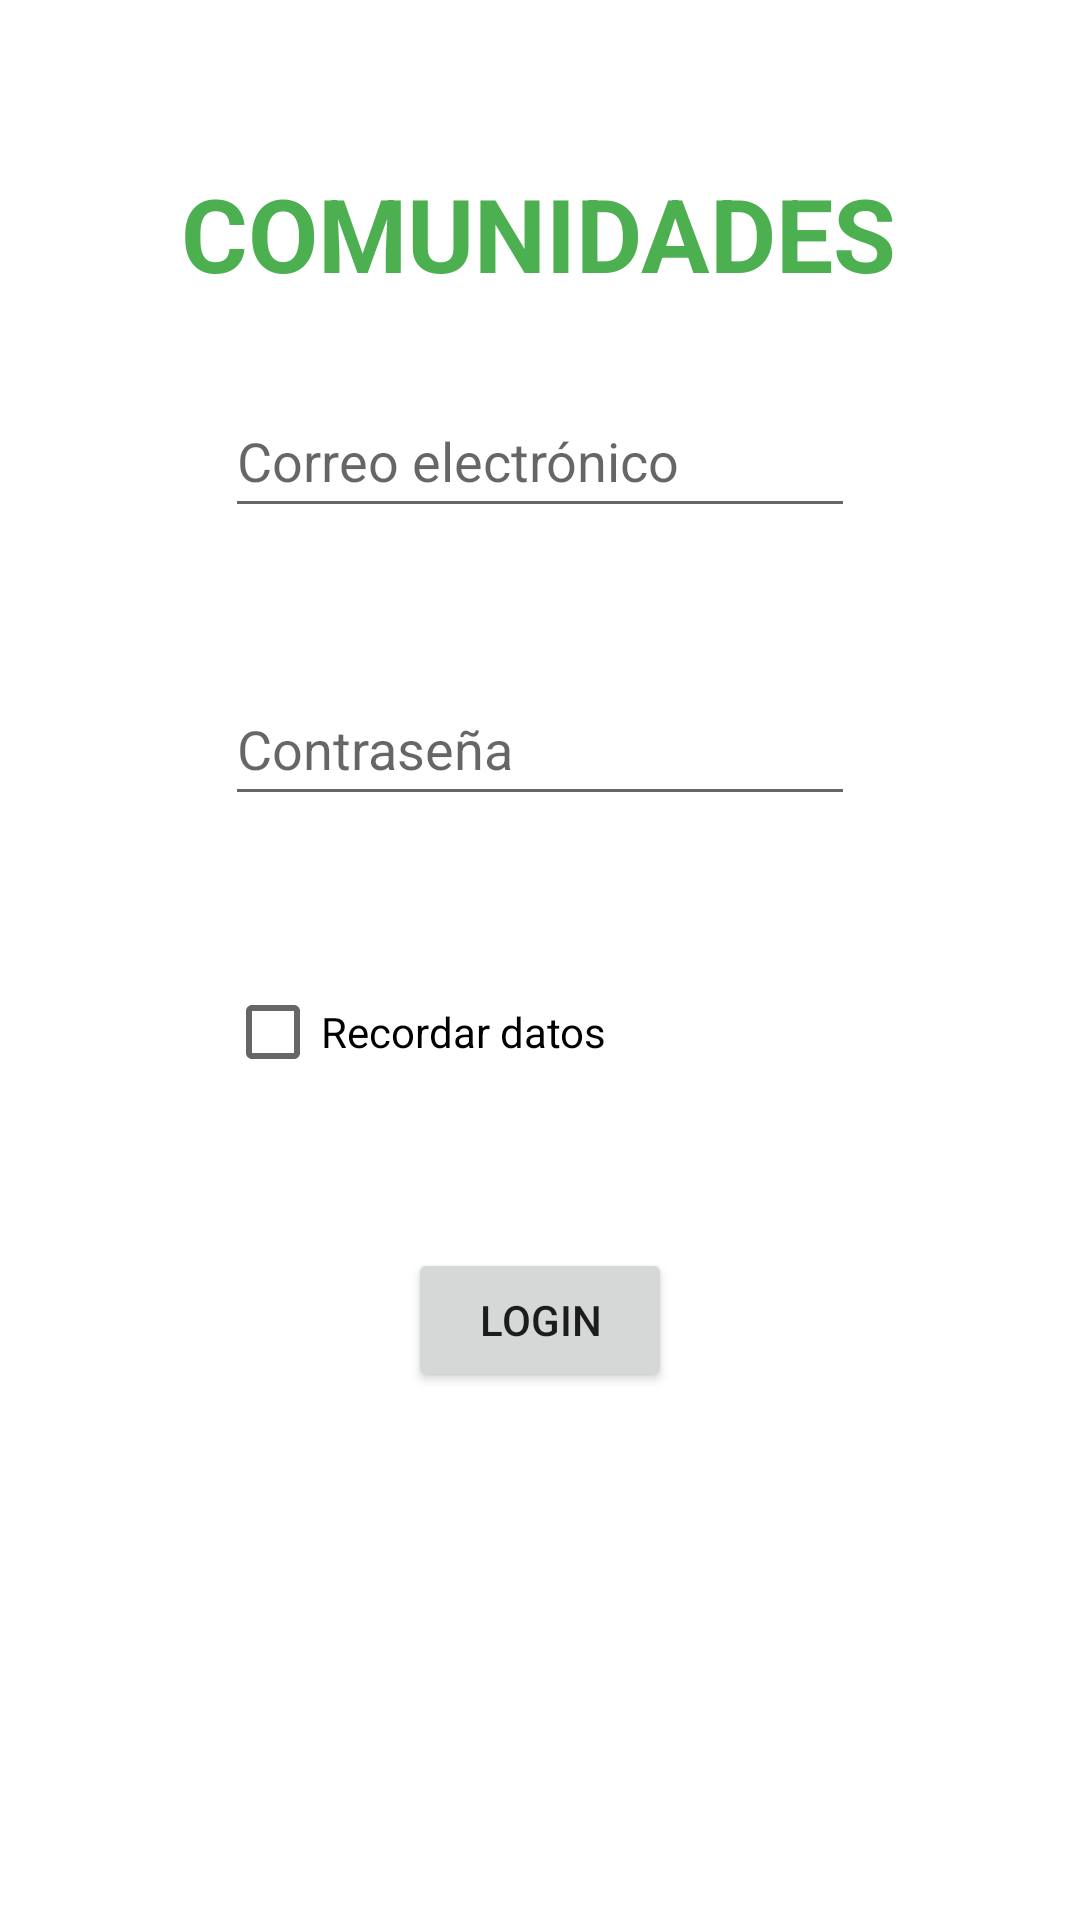

Android layout source for this screen:
<!-- AndroidManifest.xml: application theme Theme.BanderasSQLite -->
<!-- res/layout/activity_login.xml -->
<?xml version="1.0" encoding="utf-8"?>
<androidx.constraintlayout.widget.ConstraintLayout xmlns:android="http://schemas.android.com/apk/res/android"
    xmlns:app="http://schemas.android.com/apk/res-auto"
    xmlns:tools="http://schemas.android.com/tools"
    android:layout_width="match_parent"
    android:layout_height="match_parent"
    tools:context=".LoginActivity">

    <EditText
        android:id="@+id/etEmail"
        android:layout_width="wrap_content"
        android:layout_height="48dp"
        android:layout_marginTop="128dp"
        android:ems="10"
        android:hint="@string/correo_electr_nico"
        android:inputType="textEmailAddress"
        app:layout_constraintEnd_toEndOf="parent"
        app:layout_constraintStart_toStartOf="parent"
        app:layout_constraintTop_toTopOf="parent" />

    <EditText
        android:id="@+id/etPassword"
        android:layout_width="wrap_content"
        android:layout_height="48dp"
        android:layout_marginTop="48dp"
        android:ems="10"
        android:hint="@string/contrase_a"
        android:inputType="textPassword"
        app:layout_constraintEnd_toEndOf="parent"
        app:layout_constraintStart_toStartOf="parent"
        app:layout_constraintTop_toBottomOf="@+id/etEmail" />

    <CheckBox
        android:id="@+id/swRecordar"
        android:layout_width="wrap_content"
        android:layout_height="wrap_content"
        android:layout_marginTop="48dp"
        android:text="@string/recordar_datos"
        app:layout_constraintStart_toStartOf="@+id/etPassword"
        app:layout_constraintTop_toBottomOf="@+id/etPassword"
        tools:ignore="UseSwitchCompatOrMaterialXml" />

    <Button
        android:id="@+id/btLogin"
        android:layout_width="wrap_content"
        android:layout_height="wrap_content"
        android:layout_marginTop="48dp"
        android:text="@string/login"
        app:layout_constraintEnd_toEndOf="parent"
        app:layout_constraintStart_toStartOf="parent"
        app:layout_constraintTop_toBottomOf="@+id/swRecordar" />

    <TextView
        android:id="@+id/textView2"
        android:layout_width="wrap_content"
        android:layout_height="wrap_content"
        android:layout_marginStart="156dp"
        android:layout_marginTop="68dp"
        android:layout_marginEnd="157dp"
        android:layout_marginBottom="41dp"
        android:text="@string/comunidades"
        android:textColor="#4CAF50"
        android:textSize="34sp"
        android:textStyle="bold"
        app:layout_constraintBottom_toTopOf="@+id/etEmail"
        app:layout_constraintEnd_toEndOf="parent"
        app:layout_constraintStart_toStartOf="parent"
        app:layout_constraintTop_toTopOf="parent" />

</androidx.constraintlayout.widget.ConstraintLayout>
<!-- resources referenced by this layout -->
<resources>
  <string name="comunidades">COMUNIDADES</string>
  <string name="contrase_a">Contraseña</string>
  <string name="correo_electr_nico">Correo electrónico</string>
  <string name="login">login</string>
  <string name="recordar_datos">Recordar datos</string>
  <style name="Theme.BanderasSQLite" parent="Theme.MaterialComponents.DayNight.DarkActionBar">
          
          <item name="colorPrimary">@color/purple_500</item>
          <item name="colorPrimaryVariant">@color/purple_700</item>
          <item name="colorOnPrimary">@color/white</item>
          
          <item name="colorSecondary">@color/teal_200</item>
          <item name="colorSecondaryVariant">@color/teal_700</item>
          <item name="colorOnSecondary">@color/black</item>
          
          <item name="android:statusBarColor">?attr/colorPrimaryVariant</item>
          
      </style>
  <!-- not gathered from this repository: default colours our renderer supplied (Android Studio template values) -->
  <color name="purple_500">#FF6200EE</color>
  <color name="purple_700">#FF3700B3</color>
  <color name="teal_200">#FF03DAC5</color>
  <color name="teal_700">#FF018786</color>
  <color name="black">#FF000000</color>
  <color name="white">#FFFFFFFF</color>
</resources>
